Run: headless pygame with SDL's dummy video driver; simulated clock (each Clock.tick advances the game by its frame time, no real sleeping); random seed 0; keys injected as events and as key.get_pressed() state; no mouse input.
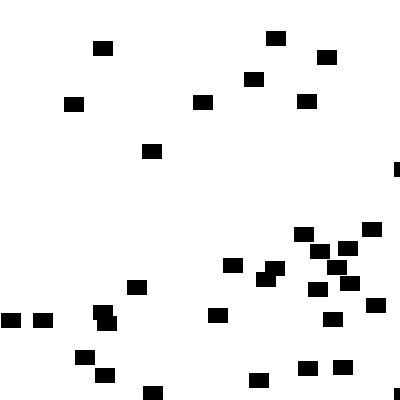
Frame 1 of 4 · flips 1–60 · no input
Frame 2 of 4 · flips 61–180 · tapped SPACE, RETURN · held RIGHT (→), D · screen unchanged from frame 1, image omitted
Frame 3 of 4 · flips 181–300 · held DOWN (↓), S · screen unchanged from frame 2, image omitted
Frame 4 of 4 · flips 301–420 · held LEFT (←), A, UP (↑), W · screen unchanged from frame 3, image omitted

The pygame program that drew these frames:

import random
import pygame
from pygame.locals import *
import sys
pygame.init()
screen_width=700
screen_height=400

DISPLAYSURF=pygame.display.set_mode((400, 400))
pygame.display.set_caption("Hello Game!")

GREEN = (0,255,0)
RED = (255,0,0)
BLACK = (0,0,0)
WHITE=(255,255,255)
object1 = pygame.Rect((0,0),(20,20))

pygame.draw.rect(DISPLAYSURF, GREEN, object1)

class Block(pygame.sprite.Sprite):
    def __init__(self, color, width, height):
       super().__init__()
       self.image = pygame.Surface([width,height])
       self.image.fill(color)
       self.image.set_colorkey(WHITE)

       pygame.draw.rect(self.image, color, [0,0,width,height])
       self.rect = self.image.get_rect()

block_list = pygame.sprite.Group()
for i in range(50):
    block = Block(BLACK, 20,15)

    block.rect.x = random.randrange(screen_width)
    block.rect.y = random.randrange(screen_height)

    block_list.add(block)

block_list.draw(DISPLAYSURF)
        




while True:
    for event in pygame.event.get():
        if event.type == QUIT:
            pygame.quit()
            #sys.exit()
    DISPLAYSURF.fill(WHITE)
    block_list.draw(DISPLAYSURF)
    pygame.display.update()


      
